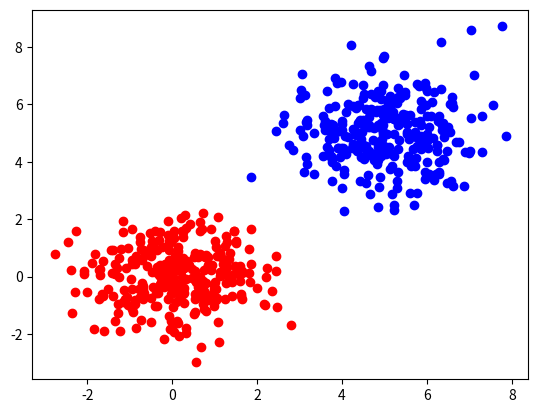

The script that saved this image:
# -*- coding: utf-8 -*-
"""
Created on Tue Feb  9 18:06:42 2021
[redacted]
[redacted]
"""

import numpy as np 
import matplotlib.pyplot as plt 


def get_clausters(cluster_num, sample_num=300):
    clusters = [np.random.normal( i*5 , .6,(sample_num,2) ) for i in range(cluster_num) ]
    labels = [np.ones((sample_num,1))*i for i in range(cluster_num)] 
    
    clusters = np.concatenate(clusters, axis=0) 
    labels =np.concatenate(labels,axis = 0) 
    
    indx = np.arange(cluster_num * sample_num) 
    np.random.shuffle(indx) 
    return clusters[indx], labels[indx] 
    



def get_data(num= 300):

    cluster_1 = np.random.normal(0,1,(num,2) ) 
    cluster_1_label = np.zeros((num,1)) 
    #plt.scatter(cluster_1[:,0],cluster_1[:,1],c='red') 
    
    cluster_2 = np.random.normal(size=(num,2) )+5
    cluster_2_label = np.ones((num,1)) 
    #plt.scatter(cluster_2[:,0],cluster_2[:,1],c='blue') 
    
    
    cluster = np.concatenate([cluster_1, cluster_2], axis=0)
    cluster_label = np.concatenate([cluster_1_label, cluster_2_label],axis=0)
    
    indx = np.arange(2*num)
    np.random.shuffle(indx)
    
    cluster = cluster[indx]
    cluster_label = cluster_label[indx]
    
    return cluster, cluster_label 

    

if __name__ == '__main__':
    x,y = get_data() 
    color = ['red','blue'] 
    for i in range(2):
        dt = x[np.where(y == i)[0], :] 
        plt.scatter(dt[:,0], dt[:,1], c=color[i]) 













